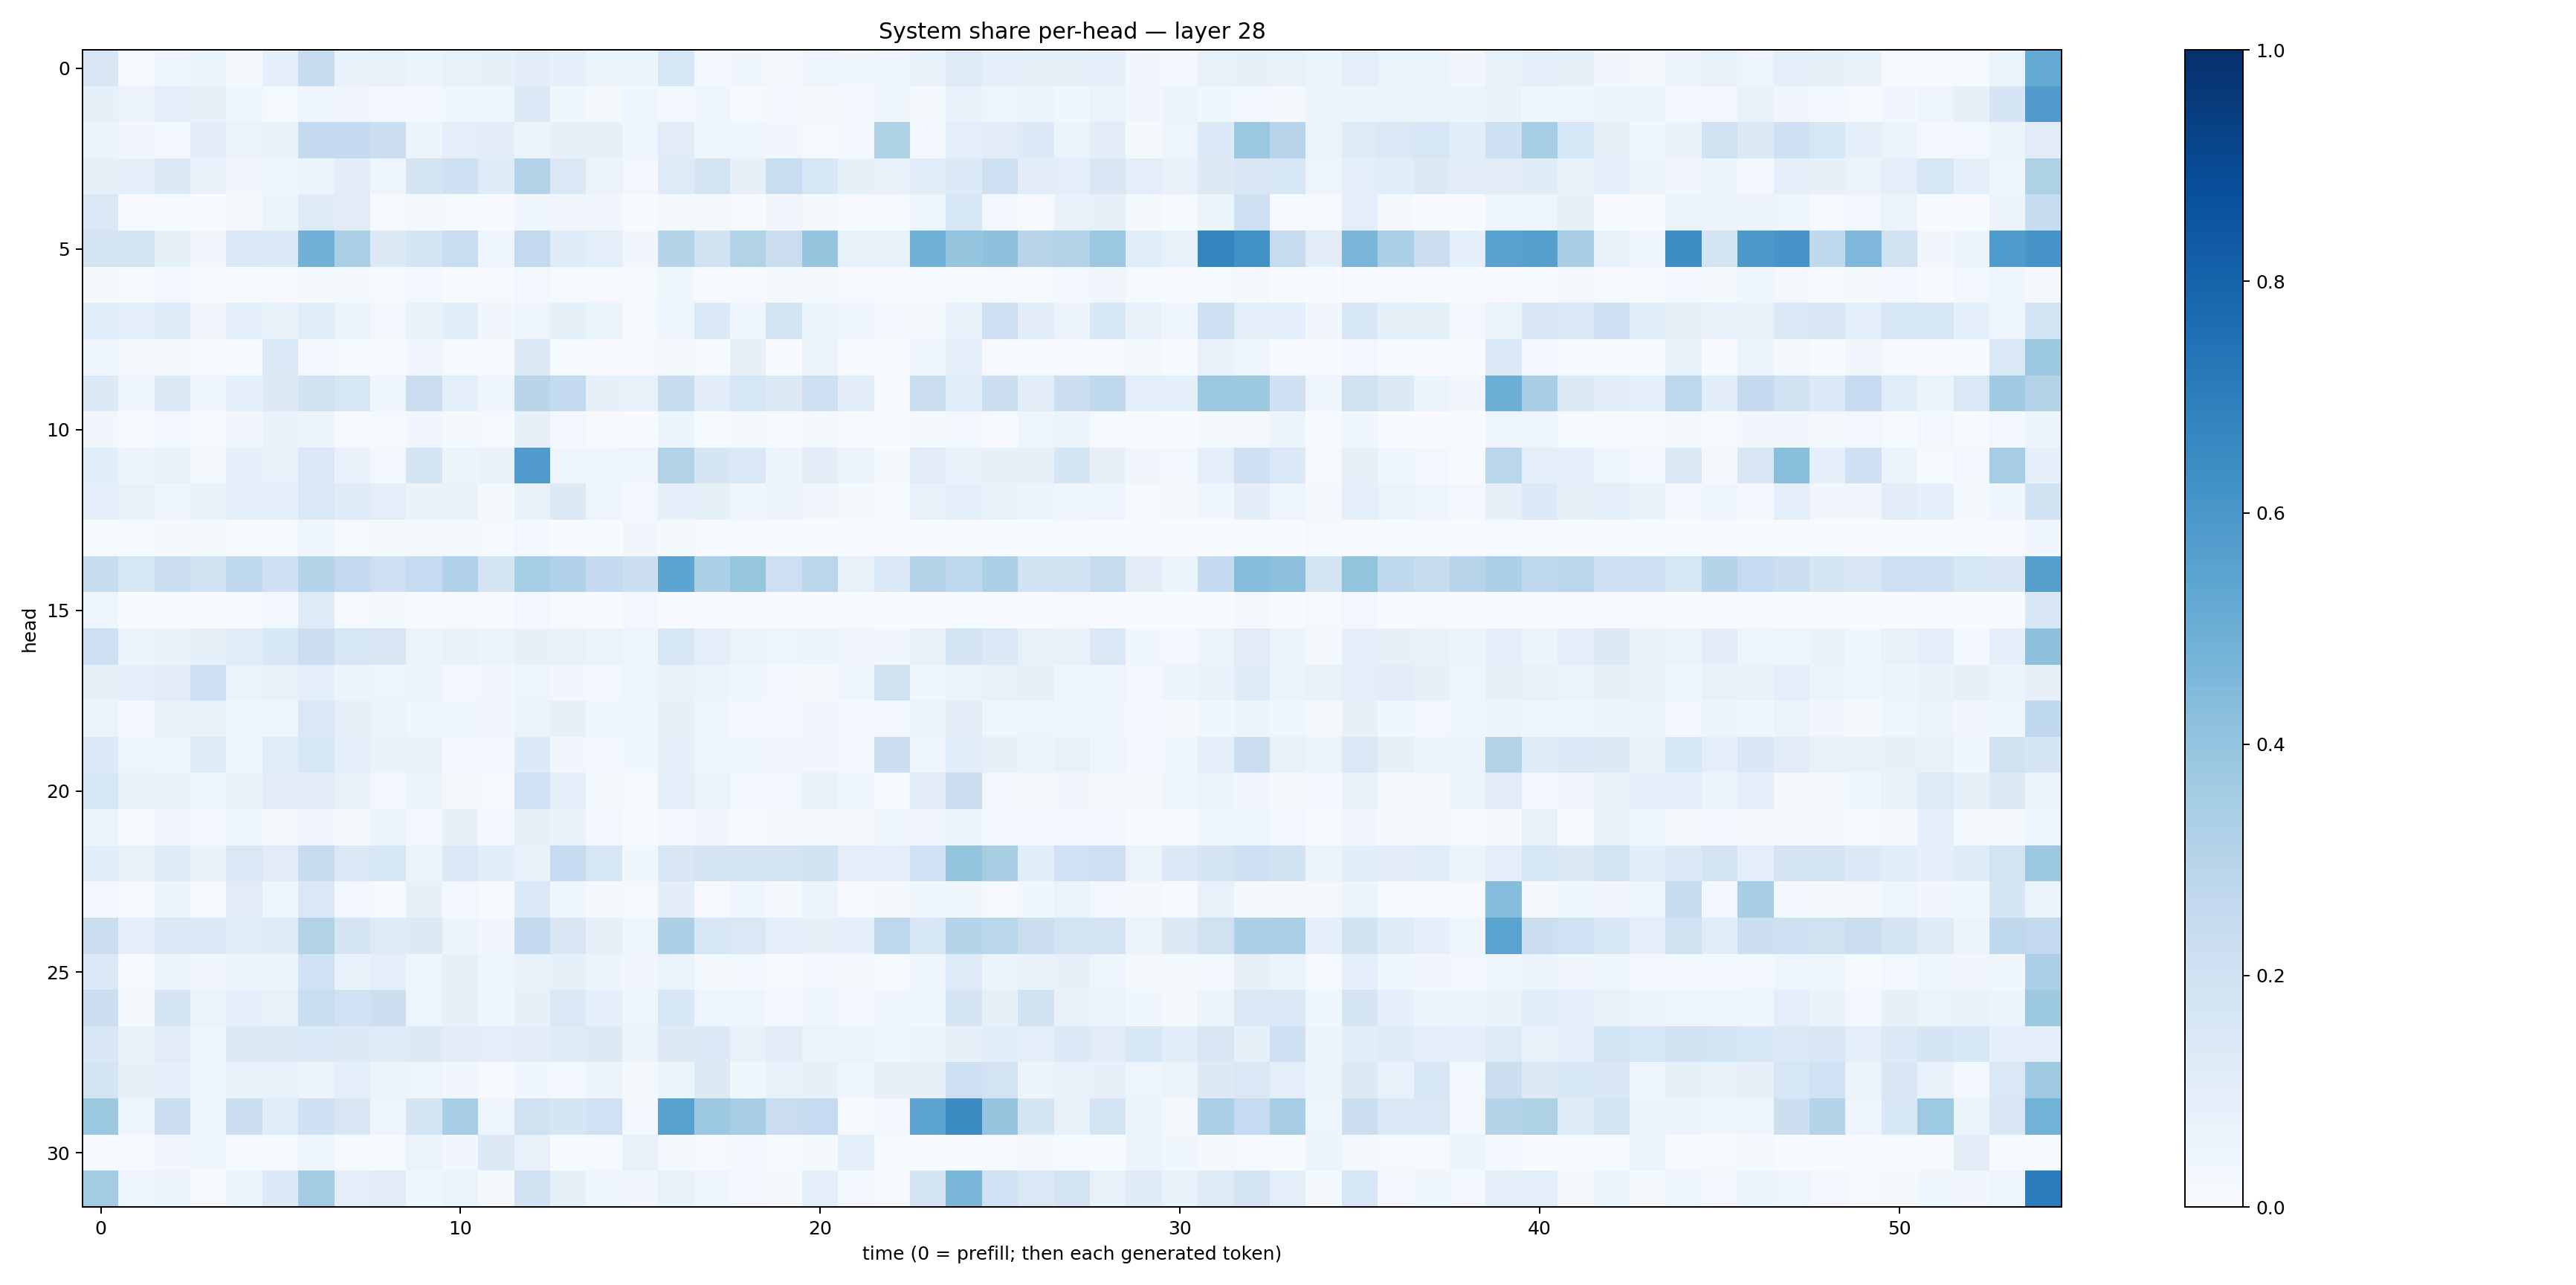

Values plotted in this chart, from the file beside it:
0.15174922, 0.009685332, 0.044907697, 0.054635305, 0.01967646, 0.08757554, 0.23786815, 0.07015164, 0.072702184, 0.051848497, 0.07696819, 0.08058873, 0.10285093, 0.08946073, 0.059077736, 0.060712032, 0.1531272, 0.028294299, 0.035300888, 0.019867506, 0.049213834, 0.03867366, 0.045854475, 0.06760518
0.08203, 0.0547, 0.09568, 0.08028, 0.0406, 0.0152, 0.04045, 0.0347, 0.02522, 0.02473, 0.03776, 0.04598, 0.1379, 0.03738, 0.01918, 0.04033, 0.02764, 0.0462, 0.01297, 0.02537, 0.02204, 0.03119, 0.03556, 0.01983
0.05127, 0.034, 0.02981, 0.1025, 0.06281, 0.07651, 0.2531, 0.2529, 0.2182, 0.05542, 0.09451, 0.1016, 0.059, 0.08155, 0.08236, 0.04034, 0.1122, 0.04545, 0.05075, 0.03362, 0.01408, 0.02994, 0.3224, 0.02809
0.08574, 0.08833, 0.1328, 0.07279, 0.03302, 0.0433, 0.05486, 0.1044, 0.04753, 0.1753, 0.2097, 0.1189, 0.3081, 0.1445, 0.06491, 0.02851, 0.1238, 0.1751, 0.08191, 0.231, 0.1543, 0.08228, 0.07252, 0.1084
0.1439, 0.01116, 0.01287, 0.002905, 0.01698, 0.05262, 0.1213, 0.1128, 0.005377, 0.02195, 0.01391, 0.005035, 0.04685, 0.0334, 0.03499, 0.00755, 0.01626, 0.02261, 0.005317, 0.03398, 0.01907, 0.007999, 0.00497, 0.05043
0.1778, 0.1729, 0.08591, 0.03491, 0.1463, 0.1385, 0.4839, 0.3326, 0.1252, 0.1757, 0.2319, 0.04513, 0.2604, 0.1192, 0.0982, 0.03364, 0.3023, 0.1898, 0.3105, 0.2223, 0.3973, 0.07448, 0.07179, 0.4857
0.02152, 0.007181, 0.02779, 0.007618, 0.01471, 0.009956, 0.0222, 0.02228, 0.008096, 0.02543, 0.007142, 0.01053, 0.02549, 0.01536, 0.01108, 0.01189, 0.0369, 0.01533, 0.009446, 0.01564, 0.02039, 0.009344, 0.01011, 0.01351
0.1084, 0.09463, 0.1229, 0.03449, 0.0887, 0.07229, 0.1146, 0.06095, 0.03116, 0.07411, 0.1078, 0.03371, 0.04811, 0.08227, 0.06163, 0.01271, 0.04548, 0.1384, 0.04041, 0.1687, 0.0522, 0.04773, 0.03101, 0.02264
0.04139, 0.01887, 0.02141, 0.00478, 0.008338, 0.1484, 0.02965, 0.01395, 0.009763, 0.03213, 0.01045, 0.00539, 0.1258, 0.01255, 0.009147, 0.009276, 0.02319, 0.005265, 0.07952, 0.003427, 0.06078, 0.007589, 0.002929, 0.04175
0.125, 0.04622, 0.1296, 0.04424, 0.08965, 0.1258, 0.1915, 0.1568, 0.04046, 0.228, 0.09514, 0.03929, 0.2918, 0.2595, 0.08099, 0.076, 0.2371, 0.103, 0.1609, 0.1281, 0.2054, 0.1023, 0.01107, 0.2245
0.03486, 0.005269, 0.02666, 0.005935, 0.03247, 0.06814, 0.05957, 0.01168, 0.01239, 0.03181, 0.01699, 0.009748, 0.08134, 0.02703, 0.009988, 0.006063, 0.05389, 0.01394, 0.0187, 0.007712, 0.01787, 0.004707, 0.00284, 0.02224
0.1069, 0.05205, 0.07731, 0.01981, 0.08613, 0.07175, 0.1409, 0.06754, 0.02533, 0.1663, 0.05231, 0.06879, 0.5801, 0.04806, 0.04038, 0.04572, 0.3092, 0.1673, 0.1479, 0.05188, 0.1024, 0.05122, 0.01821, 0.1125
0.08675, 0.07392, 0.04511, 0.07305, 0.1009, 0.09101, 0.1451, 0.121, 0.1007, 0.06741, 0.06709, 0.02054, 0.07382, 0.127, 0.04791, 0.0244, 0.09011, 0.08333, 0.04188, 0.05537, 0.03198, 0.02154, 0.01225, 0.07535
0.01224, 0.005269, 0.01884, 0.01842, 0.01171, 0.009457, 0.04207, 0.01344, 0.01719, 0.01583, 0.01813, 0.00974, 0.02612, 0.003273, 0.003165, 0.03394, 0.01687, 0.004048, 0.004581, 0.003467, 0.001806, 0.007404, 0.002883, 0.001633
0.2407, 0.1602, 0.2204, 0.1937, 0.264, 0.2108, 0.3018, 0.2608, 0.2131, 0.2472, 0.3183, 0.1737, 0.3524, 0.3191, 0.2521, 0.2176, 0.5397, 0.3306, 0.3916, 0.2145, 0.2823, 0.07724, 0.1374, 0.297
0.04774, 0.003714, 0.004896, 0.00395, 0.00388, 0.02613, 0.1215, 0.009011, 0.0174, 0.006194, 0.004134, 0.004876, 0.02599, 0.004409, 0.0008595, 0.02534, 0.007735, 0.0008628, 0.00142, 0.001379, 0.0002815, 0.005195, 0.002109, 0.0009033
0.2125, 0.05226, 0.06788, 0.0829, 0.1163, 0.1548, 0.2237, 0.1641, 0.149, 0.06456, 0.07078, 0.06193, 0.08538, 0.07063, 0.06385, 0.05063, 0.1531, 0.09541, 0.06555, 0.0505, 0.06085, 0.03335, 0.033, 0.07287
0.08111, 0.09108, 0.1098, 0.2041, 0.06272, 0.07113, 0.09206, 0.05099, 0.04993, 0.05097, 0.02725, 0.03136, 0.05004, 0.0327, 0.02655, 0.04472, 0.06758, 0.05638, 0.03778, 0.02797, 0.0211, 0.04985, 0.1965, 0.03596
0.06533, 0.03075, 0.0777, 0.07264, 0.04525, 0.0482, 0.1415, 0.0791, 0.06301, 0.04485, 0.0415, 0.03154, 0.06425, 0.07874, 0.04633, 0.04268, 0.0855, 0.05031, 0.03117, 0.02849, 0.035, 0.02748, 0.02492, 0.05142
0.1388, 0.04954, 0.04593, 0.1249, 0.04147, 0.1163, 0.1596, 0.08646, 0.06865, 0.07796, 0.02984, 0.03116, 0.1334, 0.03181, 0.02737, 0.03807, 0.09208, 0.04408, 0.04375, 0.03133, 0.03221, 0.02513, 0.2216, 0.04665
0.1627, 0.07302, 0.07717, 0.04209, 0.06916, 0.1121, 0.1033, 0.07405, 0.02919, 0.05374, 0.01709, 0.008776, 0.2011, 0.0907, 0.01621, 0.009382, 0.09558, 0.06276, 0.02547, 0.03089, 0.07799, 0.04577, 0.01299, 0.1045
0.0559, 0.01148, 0.03208, 0.02615, 0.0359, 0.02003, 0.03459, 0.02265, 0.05164, 0.02838, 0.08186, 0.02754, 0.08567, 0.06795, 0.02451, 0.006556, 0.02798, 0.03452, 0.009012, 0.0191, 0.01759, 0.01622, 0.03629, 0.03307
0.1065, 0.07319, 0.1173, 0.06799, 0.1446, 0.1102, 0.2433, 0.1474, 0.1627, 0.063, 0.142, 0.1067, 0.07544, 0.2498, 0.1617, 0.03549, 0.1504, 0.1737, 0.1784, 0.1644, 0.1933, 0.1012, 0.101, 0.2012
0.02356, 0.01245, 0.05103, 0.0112, 0.1119, 0.03916, 0.1424, 0.03109, 0.009874, 0.083, 0.02348, 0.00835, 0.1426, 0.04286, 0.01828, 0.007971, 0.1022, 0.01094, 0.04575, 0.01852, 0.05109, 0.005117, 0.01613, 0.03577
0.2241, 0.09376, 0.1427, 0.1404, 0.1145, 0.1225, 0.3095, 0.1713, 0.123, 0.1315, 0.05771, 0.03382, 0.2597, 0.1514, 0.07874, 0.04308, 0.3257, 0.1554, 0.1484, 0.08997, 0.08566, 0.08644, 0.2751, 0.1551
0.1383, 0.01138, 0.06454, 0.03179, 0.0605, 0.05483, 0.2008, 0.06799, 0.1015, 0.04879, 0.08081, 0.04412, 0.0746, 0.08317, 0.0625, 0.03198, 0.06625, 0.02232, 0.02774, 0.01415, 0.02842, 0.02075, 0.009607, 0.04411
0.2164, 0.01919, 0.1676, 0.0661, 0.08964, 0.0727, 0.2335, 0.2008, 0.2154, 0.04996, 0.0796, 0.03565, 0.08214, 0.138, 0.09126, 0.05053, 0.1551, 0.0467, 0.05008, 0.02354, 0.04115, 0.02435, 0.04082, 0.03846
0.1501, 0.07489, 0.1123, 0.04579, 0.13, 0.1267, 0.1341, 0.1302, 0.1204, 0.1265, 0.1054, 0.09671, 0.1028, 0.1245, 0.1311, 0.0561, 0.1257, 0.1352, 0.07371, 0.1123, 0.06263, 0.06527, 0.03595, 0.05684
0.1751, 0.08229, 0.09766, 0.03935, 0.07339, 0.07139, 0.06497, 0.1004, 0.06206, 0.04906, 0.03149, 0.0114, 0.03746, 0.02737, 0.06308, 0.02036, 0.06015, 0.1306, 0.03721, 0.07238, 0.0832, 0.04524, 0.07842, 0.08096
0.3777, 0.03955, 0.2183, 0.04079, 0.2163, 0.1139, 0.2052, 0.1509, 0.05009, 0.1777, 0.3459, 0.04854, 0.1985, 0.1714, 0.2015, 0.02727, 0.5517, 0.3755, 0.3411, 0.2303, 0.2461, 0.009648, 0.03069, 0.5458
0.01161, 0.01234, 0.03168, 0.03705, 0.01204, 0.01118, 0.0468, 0.01473, 0.01519, 0.06638, 0.03235, 0.1268, 0.07147, 0.01237, 0.01182, 0.074, 0.02194, 0.009291, 0.03092, 0.009816, 0.02226, 0.09268, 0.01446, 0.007573
0.3579, 0.04887, 0.05777, 0.01175, 0.05248, 0.1377, 0.356, 0.09965, 0.1129, 0.03888, 0.06267, 0.01815, 0.1939, 0.08223, 0.03917, 0.03145, 0.07582, 0.05056, 0.03087, 0.01792, 0.08962, 0.02751, 0.00899, 0.1732
